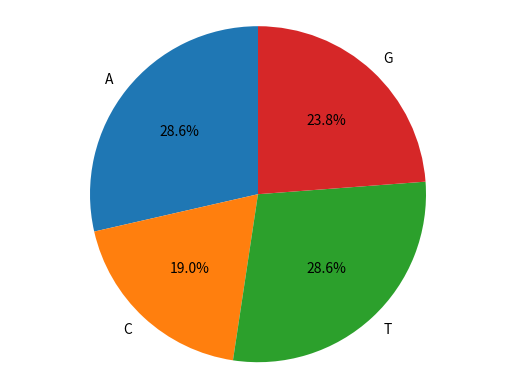

Source code (Python):
# -*- coding: utf-8 -*-
"""
Created on Wed Mar 18 10:43:47 2020

[redacted]
"""

#method for counting#1 import sequence d
DNA='ATGCTTCAGAAAGGTCTTACG'
d={}
for b in DNA:
    d[b]=(d[b]+1) if (b in d) else(1)#'A''C''T''G'store separately
print (d)#output the amount of the 

#method for counting#2 import sequence d
str='ATGCTTCAGAAAGGTCTTACG'
str=','.join(str)
d={}
list=str.split(',')#turn into a list——>count
for i in list:
    d[i]=list.count(i)#'A''C''T''G'store separately
print(d)

import matplotlib.pyplot as plt
#Pie chart, where clices will be ordered and pollted countoe-clockwise
labels=['A','C','T','G']
sizes=[d["A"],d["C"],d["T"],d["G"]]
explode=(0,0,0,0)
#specifies the fraction of the radius with which to offset each wedge
plt.pie(sizes,explode=explode,labels=labels,autopct='%1.1f%%',
        shadow=False,startangle=90 )
plt.axis('equal')
#equal aspect radio ensure that pie is drawn as a circle
plt.show()
